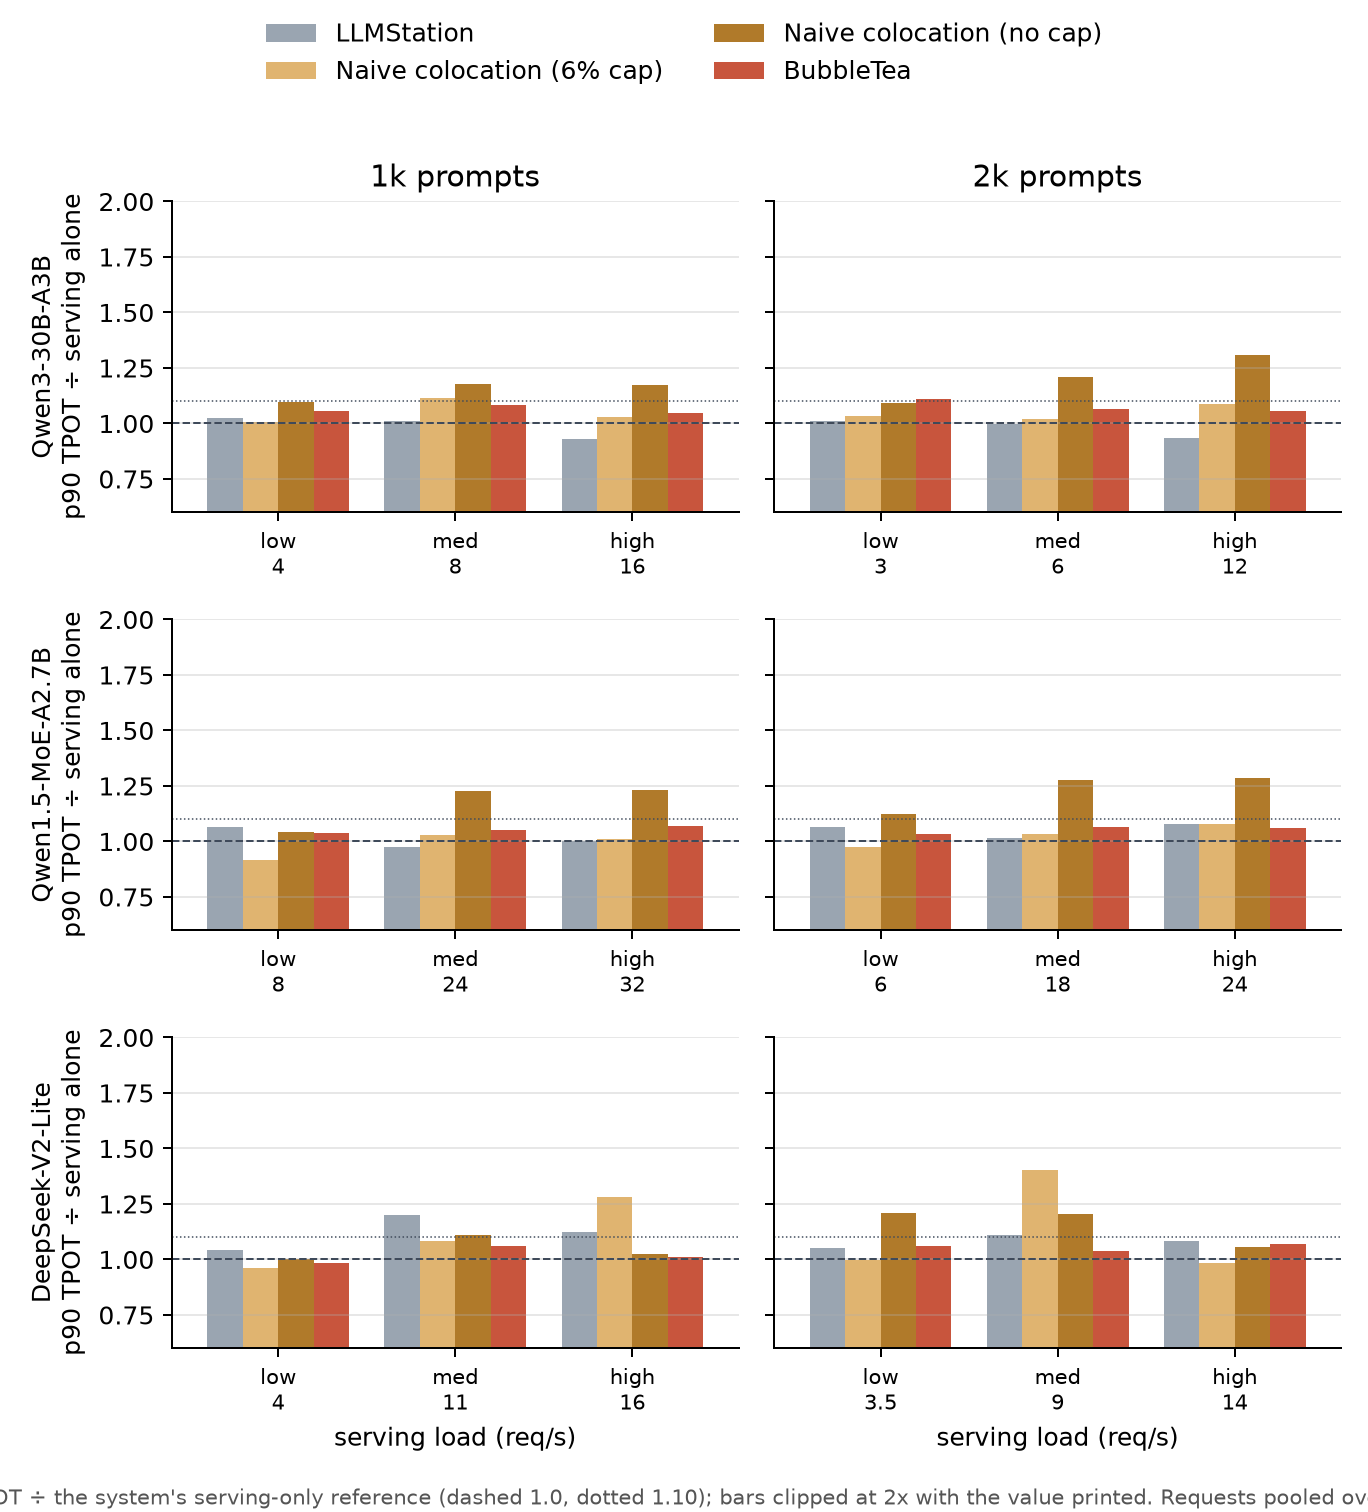

Data behind this chart, as committed beside it:
model, prompt_tokens, load_level, req_per_s, system, p90_tpot_over_serving_alone, reference, reps
Qwen3-30B-A3B, 1024, low, 4.0, LLMStation, 1.026, grid_eplb/s62v5:llms_vllm, 2
Qwen3-30B-A3B, 1024, med, 8.0, LLMStation, 1.011, grid_eplb/s62v5:llms_vllm, 2
Qwen3-30B-A3B, 1024, high, 16.0, LLMStation, 0.9278, grid_eplb/s62v5:llms_vllm, 2
Qwen3-30B-A3B, 1024, low, 4.0, Naive colocation (6% cap), 1.007, grid_eplb/s62v5:vllm, 1
Qwen3-30B-A3B, 1024, med, 8.0, Naive colocation (6% cap), 1.117, grid_eplb/s62v5:vllm, 1
Qwen3-30B-A3B, 1024, high, 16.0, Naive colocation (6% cap), 1.027, grid_eplb/s62v5:vllm, 1
Qwen3-30B-A3B, 1024, low, 4.0, Naive colocation (no cap), 1.097, grid_eplb/s62v5:vllm, 1
Qwen3-30B-A3B, 1024, med, 8.0, Naive colocation (no cap), 1.177, grid_eplb/s62v5:vllm, 1
Qwen3-30B-A3B, 1024, high, 16.0, Naive colocation (no cap), 1.175, grid_eplb/s62v5:vllm, 1
Qwen3-30B-A3B, 1024, low, 4.0, BubbleTea, 1.057, grid_eplb/s62v5:vllm, 2
Qwen3-30B-A3B, 1024, med, 8.0, BubbleTea, 1.081, grid_eplb/s62v5:vllm, 2
Qwen3-30B-A3B, 1024, high, 16.0, BubbleTea, 1.049, grid_eplb/s62v5:vllm, 2
Qwen3-30B-A3B, 2048, low, 3.0, LLMStation, 1.011, grid_eplb/s62v5:llms_vllm, 2
Qwen3-30B-A3B, 2048, med, 6.0, LLMStation, 0.9969, grid_eplb/s62v5:llms_vllm, 2
Qwen3-30B-A3B, 2048, high, 12.0, LLMStation, 0.9331, grid_eplb/s62v5:llms_vllm, 2
Qwen3-30B-A3B, 2048, low, 3.0, Naive colocation (6% cap), 1.033, grid_eplb/s62v5:vllm, 1
Qwen3-30B-A3B, 2048, med, 6.0, Naive colocation (6% cap), 1.02, grid_eplb/s62v5:vllm, 1
Qwen3-30B-A3B, 2048, high, 12.0, Naive colocation (6% cap), 1.087, grid_eplb/s62v5:vllm, 1
Qwen3-30B-A3B, 2048, low, 3.0, Naive colocation (no cap), 1.093, grid_eplb/s62v5:vllm, 1
Qwen3-30B-A3B, 2048, med, 6.0, Naive colocation (no cap), 1.21, grid_eplb/s62v5:vllm, 1
Qwen3-30B-A3B, 2048, high, 12.0, Naive colocation (no cap), 1.31, grid_eplb/s62v5:vllm, 1
Qwen3-30B-A3B, 2048, low, 3.0, BubbleTea, 1.109, grid_eplb/s62v5:vllm, 2
Qwen3-30B-A3B, 2048, med, 6.0, BubbleTea, 1.065, grid_eplb/s62v5:vllm, 2
Qwen3-30B-A3B, 2048, high, 12.0, BubbleTea, 1.057, grid_eplb/s62v5:vllm, 2
Qwen1.5-MoE-A2.7B, 1024, low, 8.0, LLMStation, 1.063, grid_qwen15/s62v5:llms_vllm, 2
Qwen1.5-MoE-A2.7B, 1024, med, 24.0, LLMStation, 0.9773, grid_qwen15/s62v5:llms_vllm, 2
Qwen1.5-MoE-A2.7B, 1024, high, 32.0, LLMStation, 1.004, grid_qwen15/s62v5:llms_vllm, 2
Qwen1.5-MoE-A2.7B, 1024, low, 8.0, Naive colocation (6% cap), 0.9168, grid_qwen15/s62v5:vllm, 1
Qwen1.5-MoE-A2.7B, 1024, med, 24.0, Naive colocation (6% cap), 1.027, grid_qwen15/s62v5:vllm, 1
Qwen1.5-MoE-A2.7B, 1024, high, 32.0, Naive colocation (6% cap), 1.01, grid_qwen15/s62v5:vllm, 1
Qwen1.5-MoE-A2.7B, 1024, low, 8.0, Naive colocation (no cap), 1.041, grid_qwen15/s62v5:vllm, 1
Qwen1.5-MoE-A2.7B, 1024, med, 24.0, Naive colocation (no cap), 1.23, grid_qwen15/s62v5:vllm, 1
Qwen1.5-MoE-A2.7B, 1024, high, 32.0, Naive colocation (no cap), 1.232, grid_qwen15/s62v5:vllm, 1
Qwen1.5-MoE-A2.7B, 1024, low, 8.0, BubbleTea, 1.039, grid_qwen15/s62v5:vllm, 2
Qwen1.5-MoE-A2.7B, 1024, med, 24.0, BubbleTea, 1.05, grid_qwen15/s62v5:vllm, 2
Qwen1.5-MoE-A2.7B, 1024, high, 32.0, BubbleTea, 1.068, grid_qwen15/s62v5:vllm, 2
Qwen1.5-MoE-A2.7B, 2048, low, 6.0, LLMStation, 1.063, grid_qwen15/s62v5:llms_vllm, 2
Qwen1.5-MoE-A2.7B, 2048, med, 18.0, LLMStation, 1.017, grid_qwen15/s62v5:llms_vllm, 2
Qwen1.5-MoE-A2.7B, 2048, high, 24.0, LLMStation, 1.079, grid_qwen15/s62v5:llms_vllm, 2
Qwen1.5-MoE-A2.7B, 2048, low, 6.0, Naive colocation (6% cap), 0.9771, grid_qwen15/s62v5:vllm, 1
Qwen1.5-MoE-A2.7B, 2048, med, 18.0, Naive colocation (6% cap), 1.033, grid_qwen15/s62v5:vllm, 1
Qwen1.5-MoE-A2.7B, 2048, high, 24.0, Naive colocation (6% cap), 1.078, grid_qwen15/s62v5:vllm, 1
Qwen1.5-MoE-A2.7B, 2048, low, 6.0, Naive colocation (no cap), 1.124, grid_qwen15/s62v5:vllm, 1
Qwen1.5-MoE-A2.7B, 2048, med, 18.0, Naive colocation (no cap), 1.278, grid_qwen15/s62v5:vllm, 1
Qwen1.5-MoE-A2.7B, 2048, high, 24.0, Naive colocation (no cap), 1.285, grid_qwen15/s62v5:vllm, 1
Qwen1.5-MoE-A2.7B, 2048, low, 6.0, BubbleTea, 1.034, grid_qwen15/s62v5:vllm, 2
Qwen1.5-MoE-A2.7B, 2048, med, 18.0, BubbleTea, 1.065, grid_qwen15/s62v5:vllm, 2
Qwen1.5-MoE-A2.7B, 2048, high, 24.0, BubbleTea, 1.06, grid_qwen15/s62v5:vllm, 2
DeepSeek-V2-Lite, 1024, low, 4.0, LLMStation, 1.041, grid_dsv2/s62v5:llms_vllm, 2
DeepSeek-V2-Lite, 1024, med, 11.0, LLMStation, 1.2, grid_dsv2/s62v5:llms_vllm, 2
DeepSeek-V2-Lite, 1024, high, 16.0, LLMStation, 1.122, grid_dsv2/s62v5:llms_vllm, 2
DeepSeek-V2-Lite, 1024, low, 4.0, Naive colocation (6% cap), 0.9603, grid_dsv2/s62v5:vllm, 1
DeepSeek-V2-Lite, 1024, med, 11.0, Naive colocation (6% cap), 1.085, grid_dsv2/s62v5:vllm, 1
DeepSeek-V2-Lite, 1024, high, 16.0, Naive colocation (6% cap), 1.284, grid_dsv2/s62v5:vllm, 1
DeepSeek-V2-Lite, 1024, low, 4.0, Naive colocation (no cap), 1.004, grid_dsv2/s62v5:vllm, 1
DeepSeek-V2-Lite, 1024, med, 11.0, Naive colocation (no cap), 1.108, grid_dsv2/s62v5:vllm, 1
DeepSeek-V2-Lite, 1024, high, 16.0, Naive colocation (no cap), 1.023, grid_dsv2/s62v5:vllm, 1
DeepSeek-V2-Lite, 1024, low, 4.0, BubbleTea, 0.9828, grid_dsv2/s62v5:vllm, 2
DeepSeek-V2-Lite, 1024, med, 11.0, BubbleTea, 1.06, grid_dsv2/s62v5:vllm, 2
DeepSeek-V2-Lite, 1024, high, 16.0, BubbleTea, 1.012, grid_dsv2/s62v5:vllm, 2
... 12 more rows
